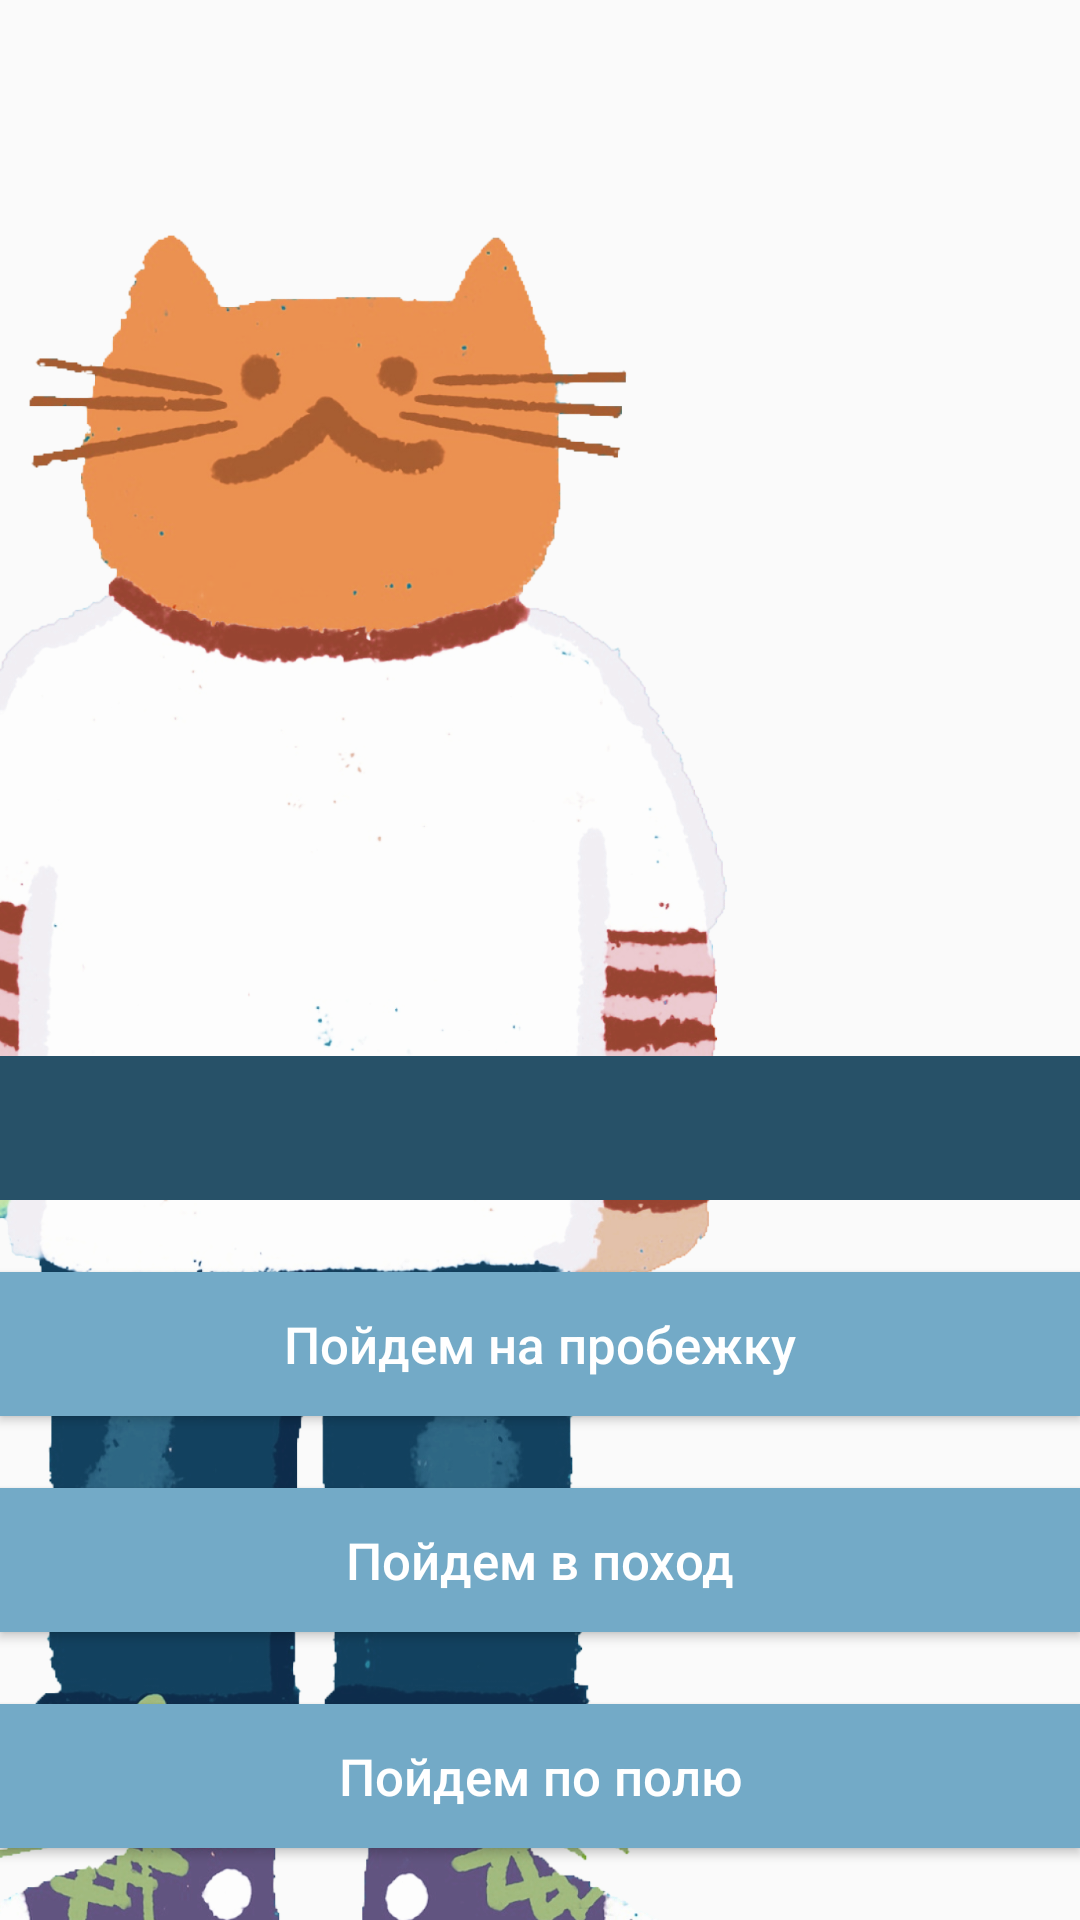

Layout XML and referenced resources for this Android screen:
<!-- AndroidManifest.xml: application theme AppTheme -->
<!-- res/layout/activity_first_choice.xml -->
<?xml version="1.0" encoding="utf-8"?>
<androidx.constraintlayout.widget.ConstraintLayout xmlns:android="http://schemas.android.com/apk/res/android"
    xmlns:app="http://schemas.android.com/apk/res-auto"
    xmlns:tools="http://schemas.android.com/tools"
    android:layout_width="match_parent"
    android:layout_height="match_parent">

    <ImageView
        android:id="@+id/backImage"
        android:layout_width="match_parent"
        android:layout_height="match_parent"
        android:scaleType="centerCrop"
        app:layout_constraintBottom_toBottomOf="parent"
        app:layout_constraintEnd_toEndOf="parent"
        app:layout_constraintStart_toStartOf="parent"
        app:layout_constraintTop_toTopOf="parent"
        app:srcCompat="@drawable/menu_background" />

    <ImageView
        android:id="@+id/kirushaImage"
        android:layout_width="wrap_content"
        android:layout_height="wrap_content"
        android:scaleType="fitStart"
        app:layout_constraintBottom_toBottomOf="parent"
        app:layout_constraintStart_toStartOf="parent"
        app:layout_constraintTop_toTopOf="parent"
        app:srcCompat="@drawable/kirusha_pic" />

    <Button
        android:id="@+id/goFieldWalkingButton"
        style="@style/lightBlueButtonStyle"
        android:text="@string/goFieldWalking"
        app:layout_constraintBottom_toBottomOf="@+id/backImage"
        app:layout_constraintEnd_toEndOf="parent"
        app:layout_constraintTop_toBottomOf="@+id/goCampingButton"
        app:layout_constraintStart_toStartOf="parent" />

    <Button
        android:id="@+id/goCampingButton"
        style="@style/lightBlueButtonStyle"
        android:text="@string/goCamping"
        app:layout_constraintBottom_toTopOf="@+id/goFieldWalkingButton"
        app:layout_constraintEnd_toEndOf="parent"
        app:layout_constraintStart_toStartOf="parent"
        app:layout_constraintTop_toBottomOf="@+id/goRunningButton" />

    <Button
        android:id="@+id/goRunningButton"
        style="@style/lightBlueButtonStyle"
        android:text="@string/goRunning"
        app:layout_constraintEnd_toEndOf="parent"
        app:layout_constraintBottom_toTopOf="@+id/goCampingButton"
        app:layout_constraintStart_toStartOf="parent"
        app:layout_constraintTop_toBottomOf="@+id/speechText" />

    <TextView
        android:id="@+id/speechText"
        style="@style/speechTextViewStyle"
        app:layout_constraintEnd_toEndOf="parent"
        app:layout_constraintStart_toStartOf="parent"
        app:layout_constraintTop_toTopOf="@+id/guideline" />

    <androidx.constraintlayout.widget.Guideline
        android:id="@+id/guideline"
        android:layout_width="wrap_content"
        android:layout_height="wrap_content"
        android:orientation="horizontal"
        app:layout_constraintGuide_percent="0.55" />
</androidx.constraintlayout.widget.ConstraintLayout>
<!-- resources referenced by this layout -->
<resources>
  <!-- drawable kirusha_pic: png bitmap (drawable, 779736 bytes) -->
  <string name="goCamping">Пойдем в поход</string>
  <string name="goFieldWalking">Пойдем по полю</string>
  <string name="goRunning">Пойдем на пробежку</string>
  <style name="lightBlueButtonStyle" parent="buttonTextStyle">
          <item name="android:layout_width">match_parent</item>
          <item name="android:layout_height">wrap_content</item>
          <item name="android:background">@color/lightBlue</item>
      </style>
  <style name="speechTextViewStyle">
          <item name="android:layout_width">0dp</item>
          <item name="android:layout_height">48dp</item>
          <item name="android:background">@color/darkBlue</item>
          <item name="android:gravity">center</item>
          <item name="android:textAllCaps">false</item>
          <item name="android:textColor">@color/white</item>
          <item name="android:textSize">17sp</item>
      </style>
  <style name="AppTheme" parent="Theme.AppCompat.Light.NoActionBar">
          
          <item name="colorPrimary">@color/colorPrimary</item>
          <item name="colorPrimaryDark">@color/colorPrimaryDark</item>
          <item name="colorAccent">@color/colorAccent</item>
      </style>
  <style name="buttonTextStyle">
          <item name="android:textColor">@color/white</item>
          <item name="android:textSize">17sp</item>
          <item name="android:textAllCaps">false</item>
      </style>
  <color name="lightBlue">#73AAC7</color>
  <color name="darkBlue">#275168</color>
  <color name="white">#FFFFFF</color>
  <color name="colorPrimary">#275168</color>
  <color name="colorPrimaryDark">#275168</color>
  <color name="colorAccent">#73AAC7</color>
</resources>
